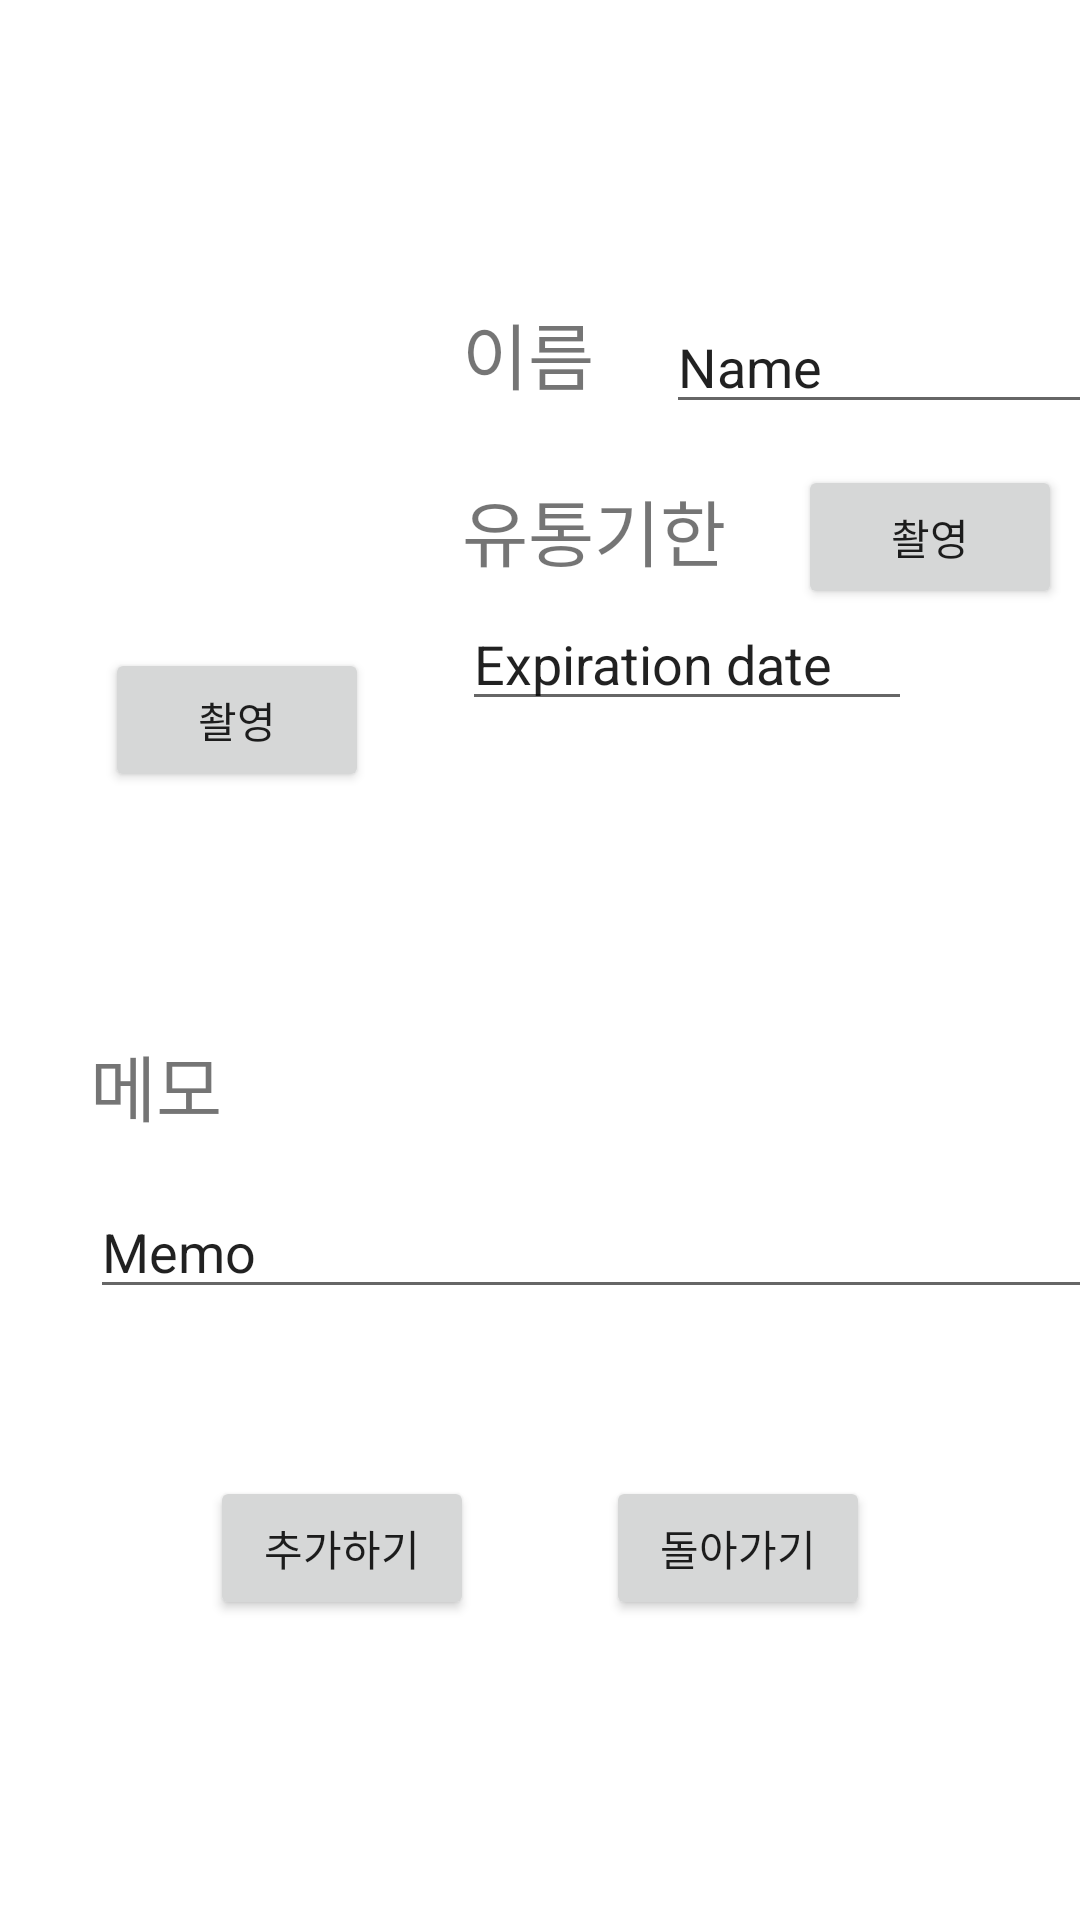

The Android layout XML behind this screen, and the referenced resources:
<!-- AndroidManifest.xml: application theme Theme.TextRecognitionEx -->
<!-- res/layout/activity_add_food.xml -->
<?xml version="1.0" encoding="utf-8"?>
<androidx.constraintlayout.widget.ConstraintLayout xmlns:android="http://schemas.android.com/apk/res/android"
    xmlns:app="http://schemas.android.com/apk/res-auto"
    xmlns:tools="http://schemas.android.com/tools"
    android:layout_width="match_parent"
    android:layout_height="match_parent">

    <Button
        android:id="@+id/button_add_picture"
        android:layout_width="wrap_content"
        android:layout_height="wrap_content"
        android:layout_marginStart="35dp"
        android:layout_marginTop="16dp"
        android:text="촬영"
        app:layout_constraintStart_toStartOf="parent"
        app:layout_constraintTop_toBottomOf="@+id/imageView_add_food" />

    <ImageView
        android:id="@+id/imageView_add_food"
        android:layout_width="100dp"
        android:layout_height="100dp"
        android:layout_marginStart="30dp"
        android:layout_marginTop="100dp"
        android:src="@drawable/food"
        app:layout_constraintStart_toStartOf="parent"
        app:layout_constraintTop_toTopOf="parent" />

    <TextView
        android:id="@+id/textView"
        android:layout_width="wrap_content"
        android:layout_height="wrap_content"
        android:layout_marginStart="24dp"
        android:layout_marginTop="100dp"
        android:text="이름"
        android:textSize="24sp"
        app:layout_constraintStart_toEndOf="@+id/imageView_add_food"
        app:layout_constraintTop_toTopOf="parent" />

    <TextView
        android:id="@+id/textView2"
        android:layout_width="wrap_content"
        android:layout_height="wrap_content"
        android:layout_marginStart="24dp"
        android:layout_marginTop="24dp"
        android:text="유통기한"
        android:textSize="24sp"
        app:layout_constraintStart_toEndOf="@+id/imageView_add_food"
        app:layout_constraintTop_toBottomOf="@+id/textView" />

    <EditText
        android:id="@+id/foodname"
        android:layout_width="150dp"
        android:layout_height="wrap_content"
        android:layout_marginStart="24dp"
        android:layout_marginTop="100dp"
        android:ems="10"
        android:inputType="textPersonName"
        android:text="Name"
        app:layout_constraintStart_toEndOf="@+id/textView"
        app:layout_constraintTop_toTopOf="parent" />

    <EditText
        android:id="@+id/expirationdate"
        android:layout_width="150dp"
        android:layout_height="wrap_content"
        android:layout_marginStart="24dp"
        android:layout_marginTop="5dp"
        android:ems="10"
        android:inputType="textPersonName"
        android:text="Expiration date"
        app:layout_constraintStart_toEndOf="@+id/imageView_add_food"
        app:layout_constraintTop_toBottomOf="@+id/textView2" />

    <Button
        android:id="@+id/button_add_expiration_date"
        android:layout_width="wrap_content"
        android:layout_height="wrap_content"
        android:layout_marginStart="24dp"
        android:layout_marginTop="20dp"
        android:text="촬영"
        app:layout_constraintStart_toEndOf="@+id/textView2"
        app:layout_constraintTop_toBottomOf="@+id/textView" />

    <TextView
        android:id="@+id/textView3"
        android:layout_width="wrap_content"
        android:layout_height="wrap_content"
        android:layout_marginStart="30dp"
        android:layout_marginTop="80dp"
        android:text="메모"
        android:textSize="24sp"
        app:layout_constraintStart_toStartOf="parent"
        app:layout_constraintTop_toBottomOf="@+id/button_add_picture" />

    <EditText
        android:id="@+id/memo"
        android:layout_width="350dp"
        android:layout_height="wrap_content"
        android:layout_marginStart="30dp"
        android:layout_marginTop="16dp"
        android:ems="10"
        android:inputType="textPersonName"
        android:text="Memo"
        app:layout_constraintStart_toStartOf="parent"
        app:layout_constraintTop_toBottomOf="@+id/textView3" />

    <Button
        android:id="@+id/button_add"
        android:layout_width="wrap_content"
        android:layout_height="wrap_content"
        android:layout_marginStart="70dp"
        android:layout_marginBottom="100dp"
        android:text="추가하기"
        app:layout_constraintBottom_toBottomOf="parent"
        app:layout_constraintStart_toStartOf="parent" />

    <Button
        android:id="@+id/button_return_from_add_food"
        android:layout_width="wrap_content"
        android:layout_height="wrap_content"
        android:layout_marginEnd="70dp"
        android:layout_marginBottom="100dp"
        android:text="돌아가기"
        app:layout_constraintBottom_toBottomOf="parent"
        app:layout_constraintEnd_toEndOf="parent" />

</androidx.constraintlayout.widget.ConstraintLayout>
<!-- resources referenced by this layout -->
<resources>
  <style name="Theme.TextRecognitionEx" parent="Theme.MaterialComponents.DayNight.DarkActionBar">
          
          <item name="colorPrimary">@color/purple_500</item>
          <item name="colorPrimaryVariant">@color/purple_700</item>
          <item name="colorOnPrimary">@color/white</item>
          
          <item name="colorSecondary">@color/teal_200</item>
          <item name="colorSecondaryVariant">@color/teal_700</item>
          <item name="colorOnSecondary">@color/black</item>
          
          <item name="android:statusBarColor" tools:targetApi="l">?attr/colorPrimaryVariant</item>
          
      </style>
  <color name="purple_500">#FF6200EE</color>
  <color name="purple_700">#FF3700B3</color>
  <color name="white">#FFFFFFFF</color>
  <color name="teal_200">#FF03DAC5</color>
  <color name="teal_700">#FF018786</color>
  <color name="black">#FF000000</color>
</resources>
